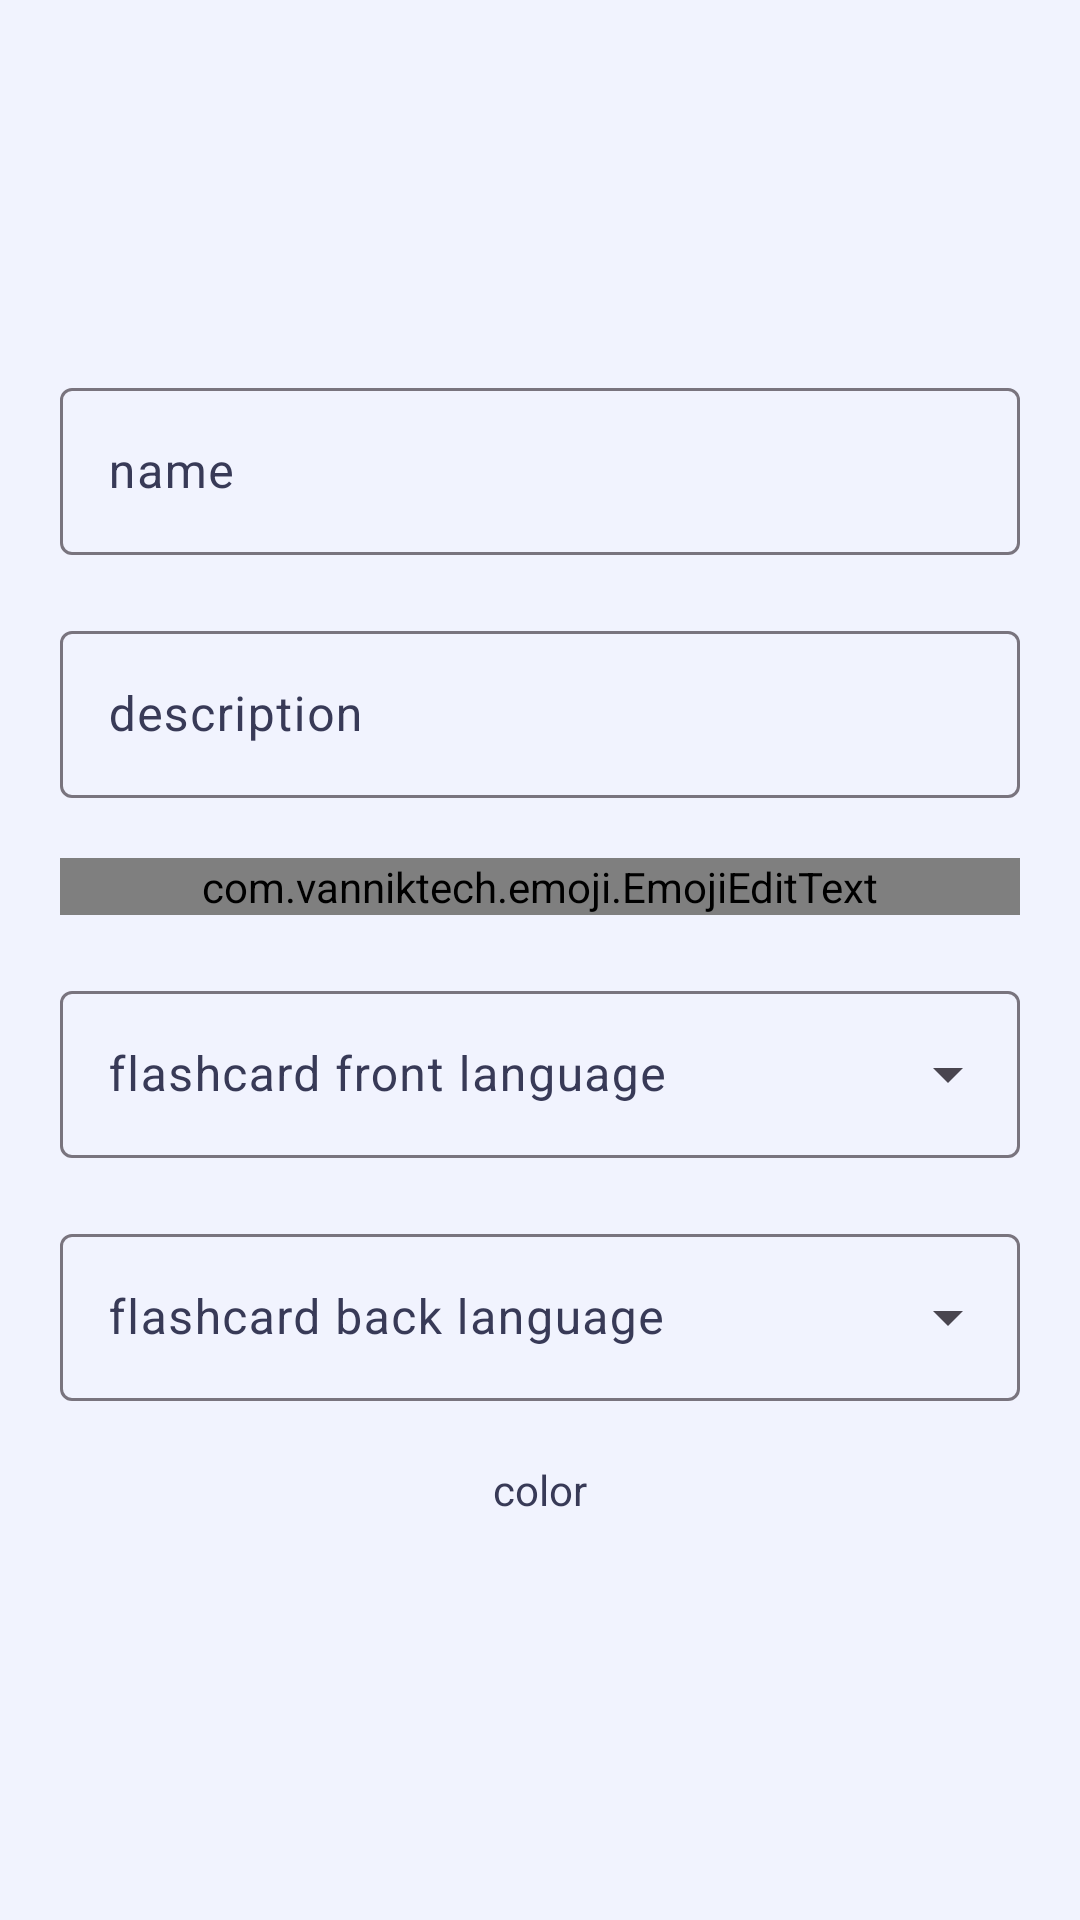

Produce the Android XML layout that renders to this screen, including the resource entries it uses.
<!-- AndroidManifest.xml: application theme Theme.RBV -->
<!-- res/layout/activity_collection_or_pack_form.xml -->
<?xml version="1.0" encoding="utf-8"?>
<RelativeLayout xmlns:android="http://schemas.android.com/apk/res/android"
    xmlns:app="http://schemas.android.com/apk/res-auto"
    android:layout_width="match_parent"
    android:layout_height="match_parent"
    android:gravity="center">

    <ScrollView
        android:id="@+id/collection_or_pack_layout"
        android:layout_width="match_parent"
        android:layout_height="wrap_content"
        android:layout_margin="20dp">

        <LinearLayout
            android:layout_width="match_parent"
            android:layout_height="wrap_content"
            android:gravity="center"
            android:orientation="vertical">

            <com.google.android.material.textfield.TextInputLayout
                android:id="@+id/collection_or_pack_name_layout"
                style="@style/material_edit_text"
                android:layout_width="match_parent"
                android:layout_height="wrap_content"
                android:layout_marginBottom="20dp"
                android:hint="@string/collection_or_pack_name"
                android:textColorHint="@color/light_black"
                android:theme="@style/material_edit_text">

                <com.google.android.material.textfield.TextInputEditText
                    android:id="@+id/collection_or_pack_name"
                    android:layout_width="match_parent"
                    android:layout_height="wrap_content"
                    android:ems="10"
                    android:inputType="text"
                    android:textColor="@color/default_text" />
            </com.google.android.material.textfield.TextInputLayout>

            <com.google.android.material.textfield.TextInputLayout
                android:id="@+id/collection_or_pack_desc_layout"
                style="@style/material_edit_text"
                android:layout_width="match_parent"
                android:layout_height="wrap_content"
                android:layout_marginBottom="20dp"
                android:hint="@string/collection_or_pack_desc"
                android:textColorHint="@color/light_black"
                android:theme="@style/material_edit_text">

                <com.google.android.material.textfield.TextInputEditText
                    android:id="@+id/collection_or_pack_desc"
                    android:layout_width="match_parent"
                    android:layout_height="wrap_content"
                    android:ems="10"
                    android:inputType="text"
                    android:textColor="@color/default_text" />
            </com.google.android.material.textfield.TextInputLayout>

            <com.google.android.material.textfield.TextInputLayout
                android:id="@+id/collection_or_pack_emoji_layout"
                style="@style/material_edit_text"
                android:layout_width="match_parent"
                android:layout_height="wrap_content"
                android:layout_marginBottom="20dp"
                android:hint="@string/collection_or_pack_emoji"
                android:textColorHint="@color/light_black"
                android:theme="@style/material_edit_text">

                <com.vanniktech.emoji.EmojiEditText
                    android:id="@+id/collection_or_pack_emoji"
                    android:layout_width="match_parent"
                    android:layout_height="wrap_content"
                    android:inputType="text"
                    android:longClickable="false"
                    android:textAlignment="center"
                    android:textColor="@color/default_text" />
            </com.google.android.material.textfield.TextInputLayout>

            
            <com.google.android.material.textfield.TextInputLayout
                android:id="@+id/collection_or_pack_front_language_layout"
                style="@style/material_edit_text"
                android:layout_width="match_parent"
                android:layout_height="wrap_content"
                android:layout_marginBottom="20dp"
                android:hint="@string/language_front"
                android:textColorHint="@color/light_black"
                android:theme="@style/material_edit_text"
                app:endIconContentDescription="@string/language_choose"
                app:endIconDrawable="@drawable/outline_arrow_drop_down_24"
                app:endIconMode="custom">

                <com.google.android.material.textfield.TextInputEditText
                    android:id="@+id/collection_or_pack_front_language"
                    android:layout_width="match_parent"
                    android:layout_height="wrap_content"
                    android:cursorVisible="false"
                    android:focusable="false"
                    android:inputType="none"
                    android:textColor="@color/default_text" />
            </com.google.android.material.textfield.TextInputLayout>

            
            <com.google.android.material.textfield.TextInputLayout
                android:id="@+id/collection_or_pack_back_language_layout"
                style="@style/material_edit_text"
                android:layout_width="match_parent"
                android:layout_height="wrap_content"
                android:layout_marginBottom="20dp"
                android:hint="@string/language_back"
                android:textColorHint="@color/light_black"
                android:theme="@style/material_edit_text"
                app:endIconContentDescription="@string/language_choose"
                app:endIconDrawable="@drawable/outline_arrow_drop_down_24"
                app:endIconMode="custom">

                <com.google.android.material.textfield.TextInputEditText
                    android:id="@+id/collection_or_pack_back_language"
                    android:layout_width="match_parent"
                    android:layout_height="wrap_content"
                    android:cursorVisible="false"
                    android:focusable="false"
                    android:inputType="none"
                    android:textColor="@color/default_text" />
            </com.google.android.material.textfield.TextInputLayout>

            <TextView
                android:layout_width="match_parent"
                android:layout_height="wrap_content"
                android:layout_marginBottom="10dp"
                android:gravity="center"
                android:text="@string/color"
                android:textColor="@color/light_black" />

            <HorizontalScrollView
                android:layout_width="wrap_content"
                android:layout_height="wrap_content"
                android:layout_gravity="center">

                <LinearLayout
                    android:id="@+id/collection_or_pack_colors"
                    android:layout_width="wrap_content"
                    android:layout_height="wrap_content"
                    android:orientation="horizontal" />
            </HorizontalScrollView>
        </LinearLayout>
    </ScrollView>
</RelativeLayout>
<!-- resources referenced by this layout -->
<resources>
  <color name="default_text">#10111a</color>
  <color name="light_black">#383a57</color>
  <!-- drawable outline_arrow_drop_down_24 (drawable) -->
  <vector xmlns:android="http://schemas.android.com/apk/res/android"
      android:width="24dp"
      android:height="24dp"
      android:tint="?attr/colorOnSurface"
      android:viewportWidth="24"
      android:viewportHeight="24">
      <path
          android:fillColor="@android:color/white"
          android:pathData="M7,10l5,5 5,-5z" />
  </vector>
  <string name="collection_or_pack_desc">description</string>
  <string name="collection_or_pack_emoji">list preview icon (single emoji)</string>
  <string name="collection_or_pack_name">name</string>
  <string name="color">color</string>
  <string name="language_back">flashcard back language</string>
  <string name="language_choose">choose language</string>
  <string name="language_front">flashcard front language</string>
  <style name="material_edit_text" parent="Widget.Material3.TextInputLayout.OutlinedBox">
          <item name="colorControlActivated">@color/highlight</item>
      </style>
  <style name="Theme.RBV" parent="Theme.Material3.DayNight">
          
          <item name="colorPrimary">@color/ijblue</item>
          <item name="colorOnPrimary">@color/white</item>
          <item name="colorSecondary">@color/highlight</item>
          <item name="android:textColorLink">@color/hyperlink</item>
          
          <item name="android:statusBarColor">@color/statusbar_back_default</item>
          <item name="android:windowLightStatusBar">false</item>
          
          <item name="actionBarTheme">@style/Theme.RBV.ActionBar</item>
          <item name="actionOverflowMenuStyle">@style/Theme.RBV.ActionBarOverflow</item>
          
          <item name="actionModeStyle">@style/Theme.RBV.ActionMode</item>
          
          <item name="android:windowBackground">@color/background_default</item>
          
          <item name="android:windowAnimationStyle">@null</item>
      </style>
  <color name="highlight">#9746dc</color>
  <color name="ijblue">#232d6d</color>
  <color name="white">#FFFFFFFF</color>
  <color name="hyperlink">#670e78</color>
  <color name="statusbar_back_default">#090a13</color>
  <style name="Theme.RBV.ActionBar" parent="@style/ThemeOverlay.Material3.ActionBar">
          <item name="colorSurfaceContainer">@android:color/transparent</item>
          <item name="elevationOverlayColor">@android:color/transparent</item>
          <item name="colorOnSurface">@color/default_text</item>
          <item name="android:tint">?attr/colorOnSurface</item>
      </style>
  <style name="Theme.RBV.ActionBarOverflow" parent="@style/Widget.Material3.PopupMenu.Overflow">
          <item name="android:popupBackground">@color/background_default</item>
      </style>
  <style name="Theme.RBV.ActionMode" parent="@style/Widget.Material3.ActionMode">
          <item name="background">@android:color/transparent</item>
      </style>
  <color name="background_default">#f1f3fe</color>
</resources>
